4-way image classification set "test-categorical" from GitHub (igonzalezespi/TFG); label vocabulary: altogrado, ascus, bajogrado, benign.

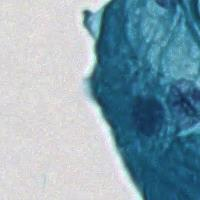
Label: benign

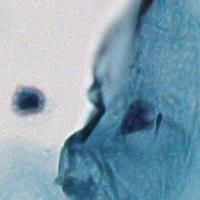
Label: benign

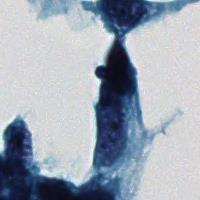
Label: ascus

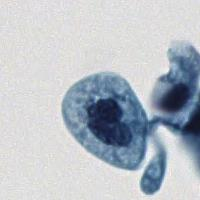
Label: bajogrado

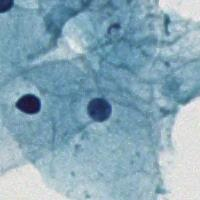
Label: benign

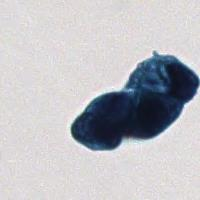
Label: altogrado
